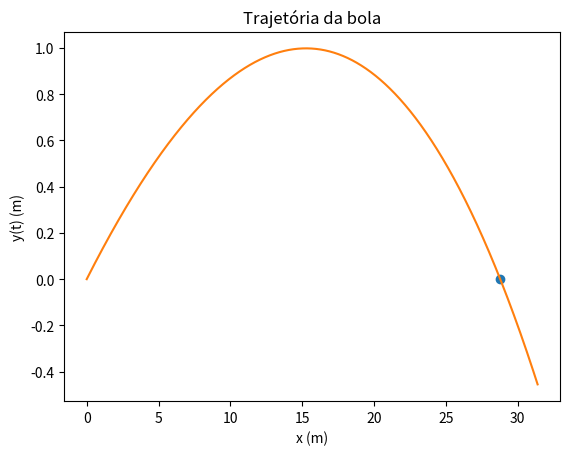

Recreate this plot in Python.

import matplotlib.pyplot as plt
import numpy as np

v0 = 140/3.6 # m/s
teta = np.radians(7)
dt = 0.0001
g = 9.8
t0 = 0
tf =1
vt = 100/3.6 #m/s

n = int((tf-t0)/dt)
t = np.linspace(t0,tf,n)

vx = np.empty(n)
vy = np.empty(n)
ay = np.empty(n)
ax = np.empty(n)

y = np.empty(n)
x = np.empty(n) 

v = np.empty(n)
aresx = np.empty(n)
aresy = np.empty(n)

x[0] = v0*np.cos(teta)*t[0] 
y[0] = v0*np.sin(teta)*t[0] - g*t[0]**2
vx[0] = v0*np.cos(teta)
vy[0] = v0*np.sin(teta)

#Cálculo resistência do ar
D = g/vt**2

for i in range(n-1):    
    v[i] = np.sqrt(vx[i]**2 + vy[i]**2)

    aresx[i] = -D*vx[i]*abs(v[i])
    ax[i] = aresx[i]
    aresy[i] = -D*abs(v[i])*vy[i]
    ay[i] =  aresy[i] - g 
    vy[i+1] = vy[i] + ay[i]*dt
    vx[i+1] = vx[i] +ax[i]*dt
    y[i+1] = y[i] + vy[i] * dt
    x[i+1] = x[i] + vx[i] * dt
    
for i in range(n-1):
    if (y[i+1]*y[i]<0):
        print("Demorou {:0.2f}s".format(t[i]))
        print("Alcance {:0.2f}m".format(x[i]))
        plt.plot(x[i],y[i], "o", label="y(t) = 0")
        break
    

plt.plot(x,y)
plt.xlabel("x (m)")
plt.ylabel("y(t) (m)")
plt.title("Trajetória da bola")
plt.show()
